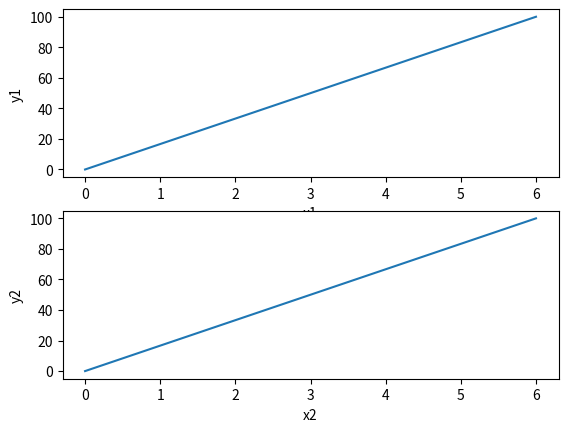

Generate this figure with matplotlib:
import matplotlib.pyplot as plt
import numpy as np

x1 = np.array([0, 6])
y1 = np.array([0, 100])

# using the variable ax for single a Axes
#fig, ax = plt.subplots()

# using the variable axs for multiple Axes
fig, axs = plt.subplots(2, 1)

axs[0].plot(x1,y1)
axs[0].set_xlabel("x1")
axs[0].set_ylabel("y1")

axs[1].plot(x1,y1)
axs[1].set_xlabel("x2")
axs[1].set_ylabel("y2")

plt.show()